Image classification data set "CNN classification of sugracane diseases" (Shabinaja/roboflow-sugarcane-diseases on GitHub). Class labels (5): healthy, red rot, ring spot, rust, smut.

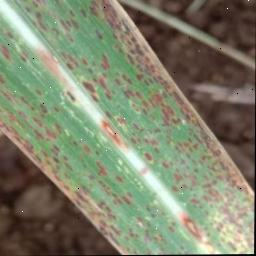
Label: rust

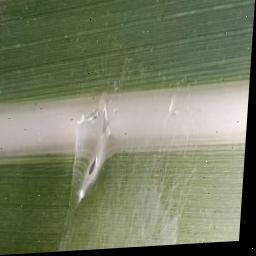
Label: healthy

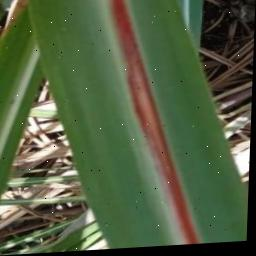
Label: red rot

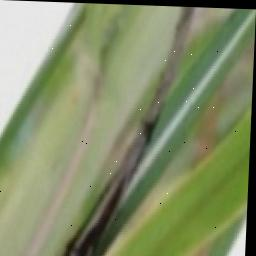
Label: smut

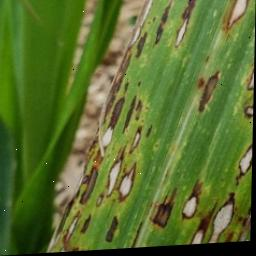
Label: ring spot

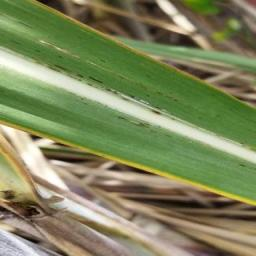
Label: rust
